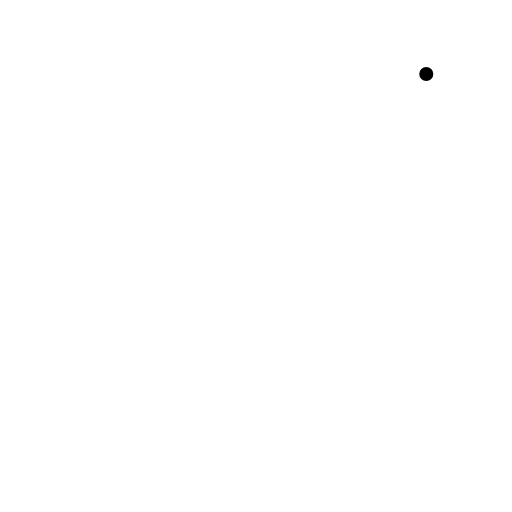
t = 0.00 s
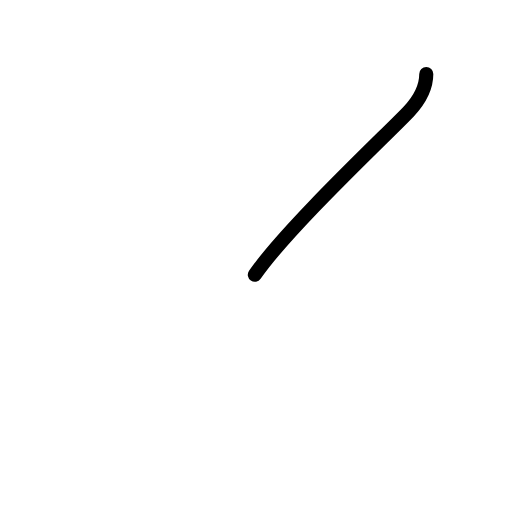
t = 0.38 s
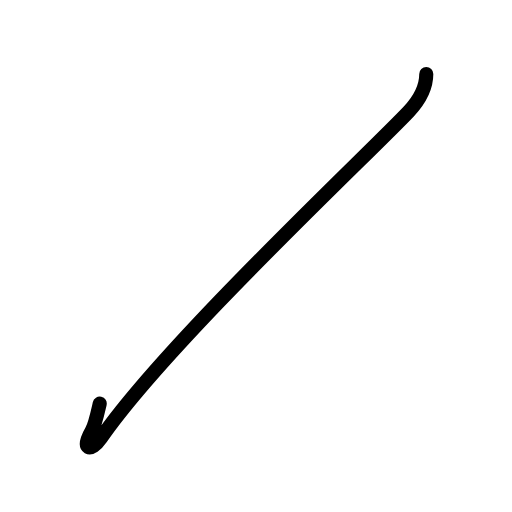
t = 0.81 s
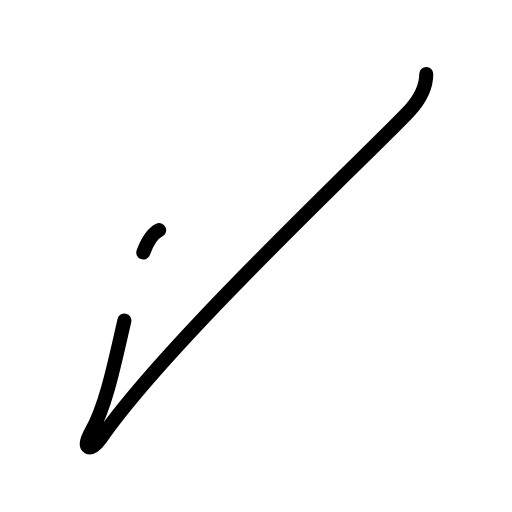
t = 1.25 s
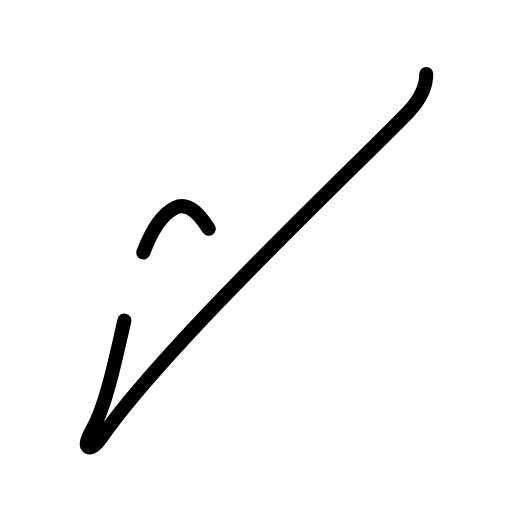
t = 1.63 s
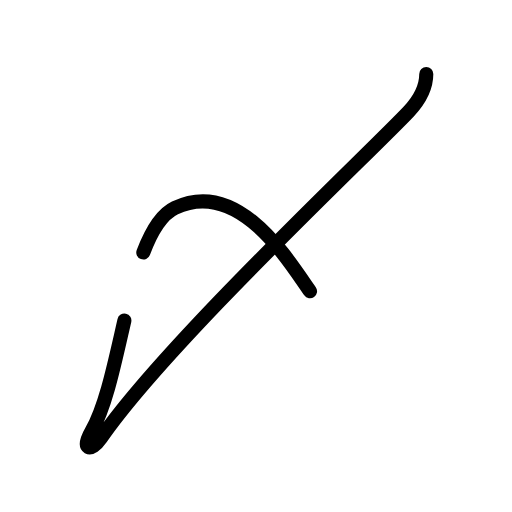
t = 2.00 s

The animated SVG that drew these frames (rendered in a browser with its animation timeline set to each time). Animation: 7 SMIL elements (animate=7); one cycle of 2.00 s.

<?xml version="1.0" encoding="UTF-8"?>
<!--
AniKanjiVG is licensed by CC-BY-SA Paul C. Sommerhoff (https://bitbucket.org/sommerhoff/anikanjivg).
AniKanjiVG uses KanjiVG which is licensed by CC-BY-SA Ulrich Apel (http://kanjivg.tagaini.net).
See also http://creativecommons.org/licenses/by-sa/3.0/
-->
<svg xmlns:kvg='http://kanjivg.tagaini.net' xmlns='http://www.w3.org/2000/svg' width='109' height='109' viewBox='0 0 109 109' style='fill:none;stroke:#000000;stroke-width:3;stroke-linecap:round;stroke-linejoin:round;' id="kvg:kanji_03006"><g id="kvg:03006" kvg:element="〆"><path id="kvg:03006-s1" kvg:type="㇒" d="M90.75,15.75c0,2.75-1.2,5.3-3.75,8c-8.5,9-51.38,49.11-65.5,69.5c-2.25,3.25-4.24,2.41-2-1.5c3.05-5.31,4.92-14.54,6.98-23.5"><animate attributeName="d" begin="0.0s" dur="0.25s" from="M90.75,15.75C90.75,15.75,90.75,15.75,90.75,15.75" to="M90.75,15.75c0,2.75-1.2,5.3-3.75,8" />
<animate attributeName="d" begin="0.25s" dur="0.25s" from="M90.75,15.75c0,2.75-1.2,5.3-3.75,8c0,0,0,0,0,0,0" to="M90.75,15.75c0,2.75-1.2,5.3-3.75,8c-8.5,9-51.38,49.11-65.5,69.5" />
<animate attributeName="d" begin="0.5s" dur="0.25s" from="M90.75,15.75c0,2.75-1.2,5.3-3.75,8c-8.5,9-51.38,49.11-65.5,69.5c0,0,0,0,0,0,0" to="M90.75,15.75c0,2.75-1.2,5.3-3.75,8c-8.5,9-51.38,49.11-65.5,69.5c-2.25,3.25-4.24,2.41-2-1.5" />
<animate attributeName="d" begin="0.75s" dur="0.25s" from="M90.75,15.75c0,2.75-1.2,5.3-3.75,8c-8.5,9-51.38,49.11-65.5,69.5c-2.25,3.25-4.24,2.41-2-1.5c0,0,0,0,0,0,0" to="M90.75,15.75c0,2.75-1.2,5.3-3.75,8c-8.5,9-51.38,49.11-65.5,69.5c-2.25,3.25-4.24,2.41-2-1.5c3.05-5.31,4.92-14.54,6.98-23.5" />
</path>
<path id="kvg:03006-s2" kvg:type="㇏" d="M30.51,53.75c1.74-4.61,3.87-8.14,6.74-9.5c13.53-6.43,24,11,28.75,17.75"><animate attributeName="d" begin="1.0s" dur="0.5s" from="M30.51,53.75C30.51,53.75,30.51,53.75,30.51,53.75" to="M30.51,53.75c1.74-4.61,3.87-8.14,6.74-9.5" />
<animate attributeName="d" begin="1.5s" dur="0.5s" from="M30.51,53.75c1.74-4.61,3.87-8.14,6.74-9.5c0,0,0,0,0,0,0" to="M30.51,53.75c1.74-4.61,3.87-8.14,6.74-9.5c13.53-6.43,24,11,28.75,17.75" />
<animate attributeName="d" begin="0s" dur="1.0s" from="M-100,-100" to="M-100,-100" />
</path>
</g>
</svg>
